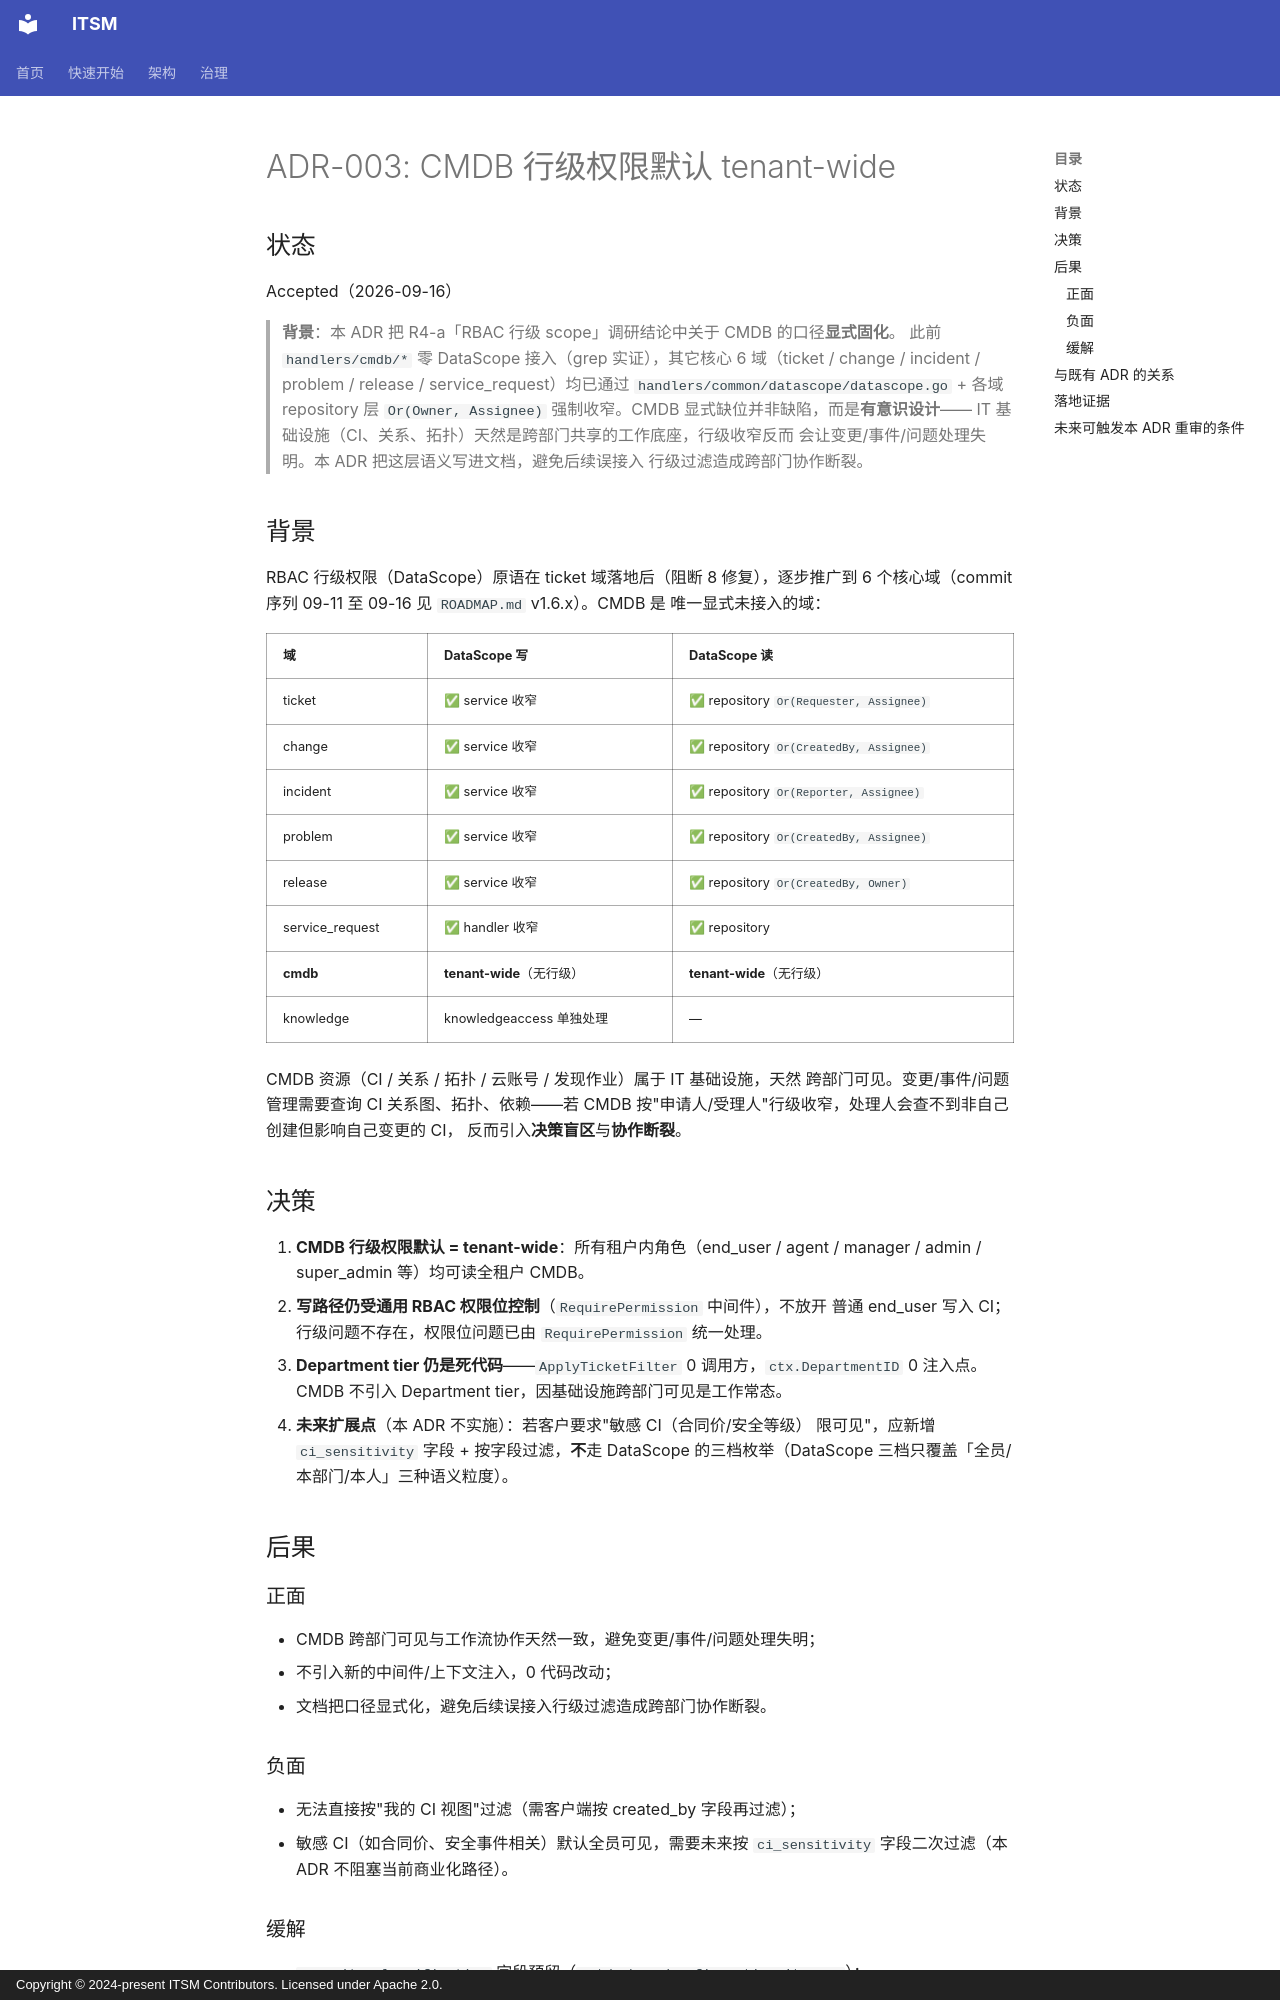

repository: heidsoft/itsm · page: architecture/ADR-003-cmdb-tenant-wide-default/index.html · generator: mkdocs · copyright: Copyright © 2024-present ITSM Contributors. Licensed under Apache 2.0.

# ADR-003: CMDB 行级权限默认 tenant-wide

## 状态

Accepted（2026-09-16）

> **背景**：本 ADR 把 R4-a「RBAC 行级 scope」调研结论中关于 CMDB 的口径**显式固化**。
> 此前 `handlers/cmdb/*` 零 DataScope 接入（grep 实证），其它核心 6 域（ticket /
> change / incident / problem / release / service_request）均已通过
> `handlers/common/datascope/datascope.go` + 各域 repository 层
> `Or(Owner, Assignee)` 强制收窄。CMDB 显式缺位并非缺陷，而是**有意识设计**——
> IT 基础设施（CI、关系、拓扑）天然是跨部门共享的工作底座，行级收窄反而
> 会让变更/事件/问题处理失明。本 ADR 把这层语义写进文档，避免后续误接入
> 行级过滤造成跨部门协作断裂。

## 背景

RBAC 行级权限（DataScope）原语在 ticket 域落地后（阻断 8 修复），逐步推广到
6 个核心域（commit 序列 09-11 至 09-16 见 `ROADMAP.md` v1.6.x）。CMDB 是
唯一显式未接入的域：

| 域 | DataScope 写 | DataScope 读 |
|---|---|---|
| ticket | ✅ service 收窄 | ✅ repository `Or(Requester, Assignee)` |
| change | ✅ service 收窄 | ✅ repository `Or(CreatedBy, Assignee)` |
| incident | ✅ service 收窄 | ✅ repository `Or(Reporter, Assignee)` |
| problem | ✅ service 收窄 | ✅ repository `Or(CreatedBy, Assignee)` |
| release | ✅ service 收窄 | ✅ repository `Or(CreatedBy, Owner)` |
| service_request | ✅ handler 收窄 | ✅ repository |
| **cmdb** | **tenant-wide**（无行级） | **tenant-wide**（无行级） |
| knowledge | knowledgeaccess 单独处理 | — |

CMDB 资源（CI / 关系 / 拓扑 / 云账号 / 发现作业）属于 IT 基础设施，天然
跨部门可见。变更/事件/问题管理需要查询 CI 关系图、拓扑、依赖——若 CMDB
按"申请人/受理人"行级收窄，处理人会查不到非自己创建但影响自己变更的 CI，
反而引入**决策盲区**与**协作断裂**。

## 决策

1. **CMDB 行级权限默认 = tenant-wide**：所有租户内角色（end_user / agent /
   manager / admin / super_admin 等）均可读全租户 CMDB。
2. **写路径仍受通用 RBAC 权限位控制**（`RequirePermission` 中间件），不放开
   普通 end_user 写入 CI；行级问题不存在，权限位问题已由 `RequirePermission`
   统一处理。
3. **Department tier 仍是死代码**——`ApplyTicketFilter` 0 调用方，`ctx.DepartmentID`
   0 注入点。CMDB 不引入 Department tier，因基础设施跨部门可见是工作常态。
4. **未来扩展点**（本 ADR 不实施）：若客户要求"敏感 CI（合同价/安全等级）
   限可见"，应新增 `ci_sensitivity` 字段 + 按字段过滤，**不**走 DataScope
   的三档枚举（DataScope 三档只覆盖「全员/本部门/本人」三种语义粒度）。

## 后果

### 正面

- CMDB 跨部门可见与工作流协作天然一致，避免变更/事件/问题处理失明；
- 不引入新的中间件/上下文注入，0 代码改动；
- 文档把口径显式化，避免后续误接入行级过滤造成跨部门协作断裂。

### 负面

- 无法直接按"我的 CI 视图"过滤（需客户端按 created_by 字段再过滤）；
- 敏感 CI（如合同价、安全事件相关）默认全员可见，需要未来按 `ci_sensitivity`
  字段二次过滤（本 ADR 不阻塞当前商业化路径）。
